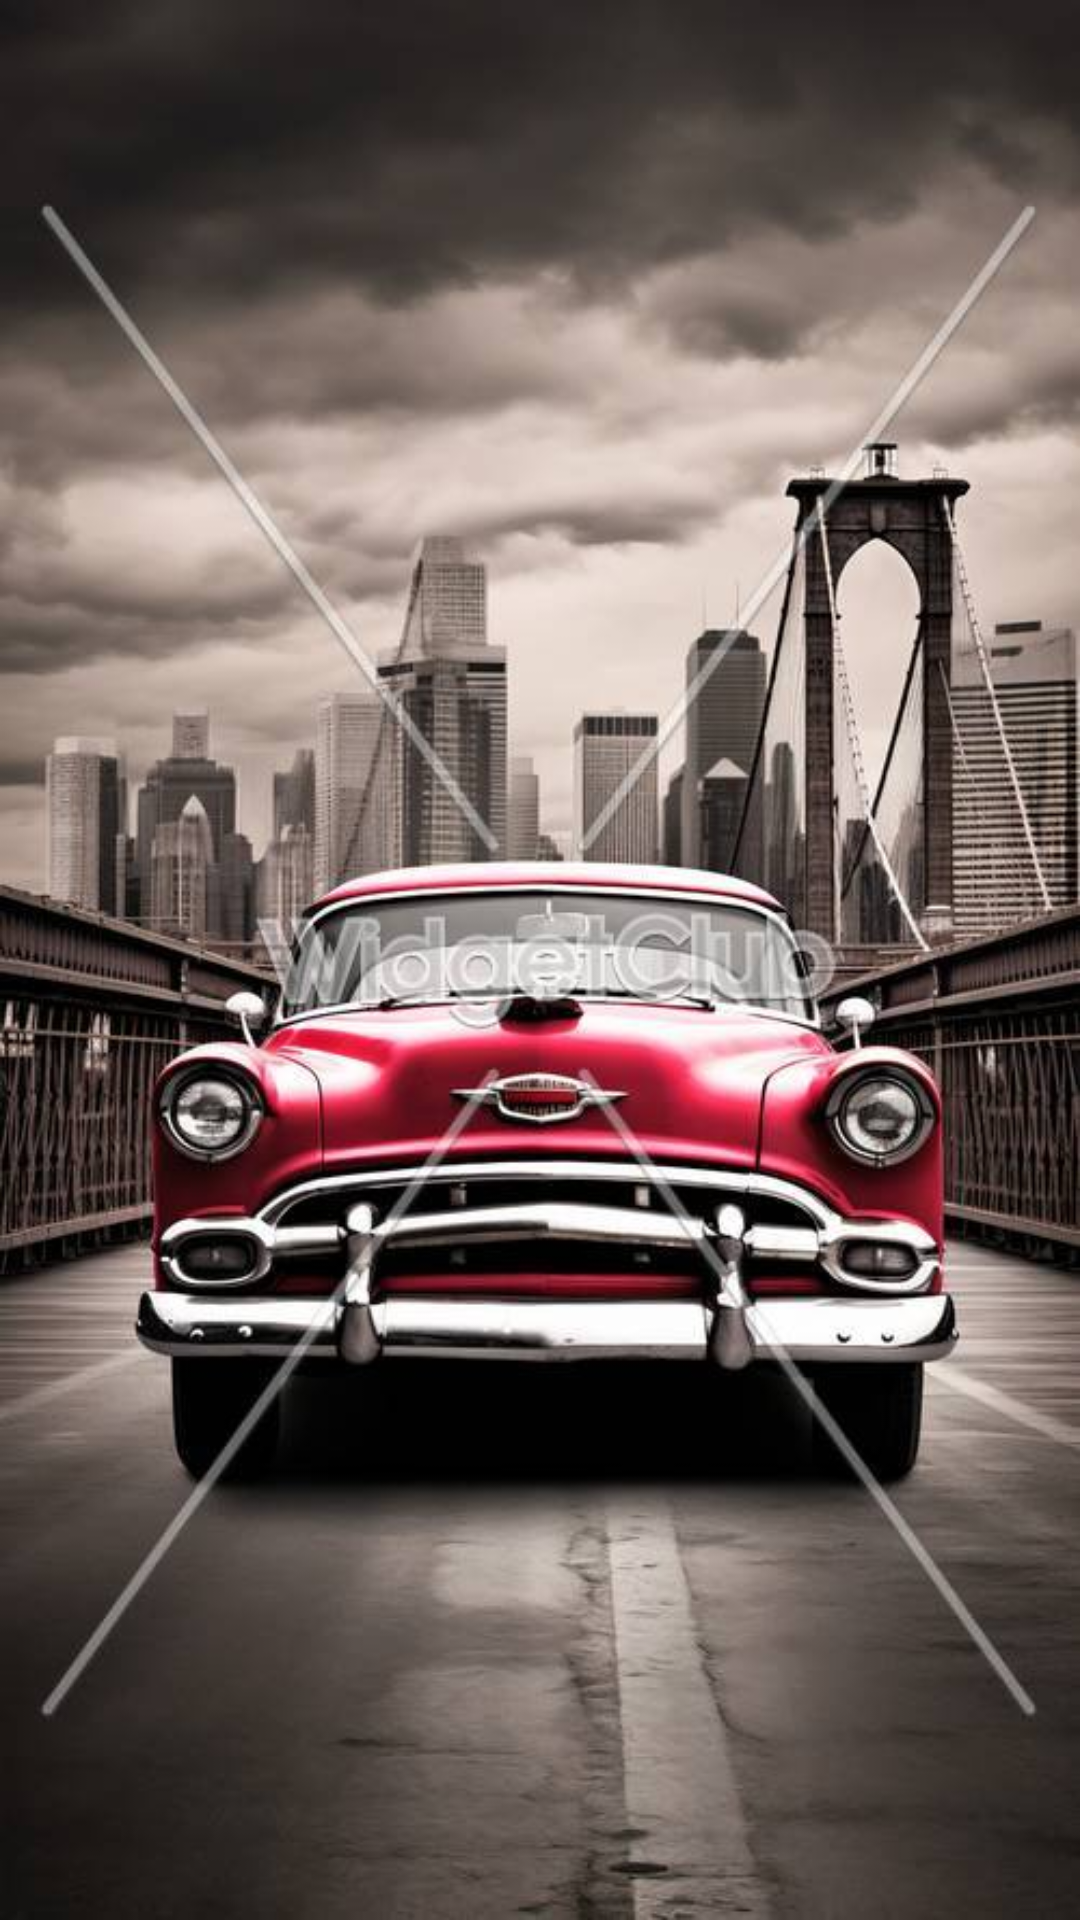

Here is an Android app screen rendered from its layout file. Give the layout XML and the strings, colors and styles it references.
<!-- AndroidManifest.xml: application theme Theme.ProjectOldCar -->
<!-- res/layout/activity_parteprincipal.xml -->
<?xml version="1.0" encoding="utf-8"?>
<androidx.constraintlayout.widget.ConstraintLayout xmlns:android="http://schemas.android.com/apk/res/android"
    xmlns:app="http://schemas.android.com/apk/res-auto"
    xmlns:tools="http://schemas.android.com/tools"
    android:id="@+id/main"
    android:layout_width="match_parent"
    android:layout_height="match_parent"
    tools:context=".parteprincipal"
    android:background="@drawable/oldnew">


</androidx.constraintlayout.widget.ConstraintLayout>
<!-- resources referenced by this layout -->
<resources>
  <!-- drawable oldnew: jpg bitmap (drawable, 57165 bytes) -->
  <style name="Theme.ProjectOldCar" parent="Base.Theme.ProjectOldCar" />
  <style name="Base.Theme.ProjectOldCar" parent="Theme.Material3.DayNight.NoActionBar">
          
          
      </style>
</resources>
